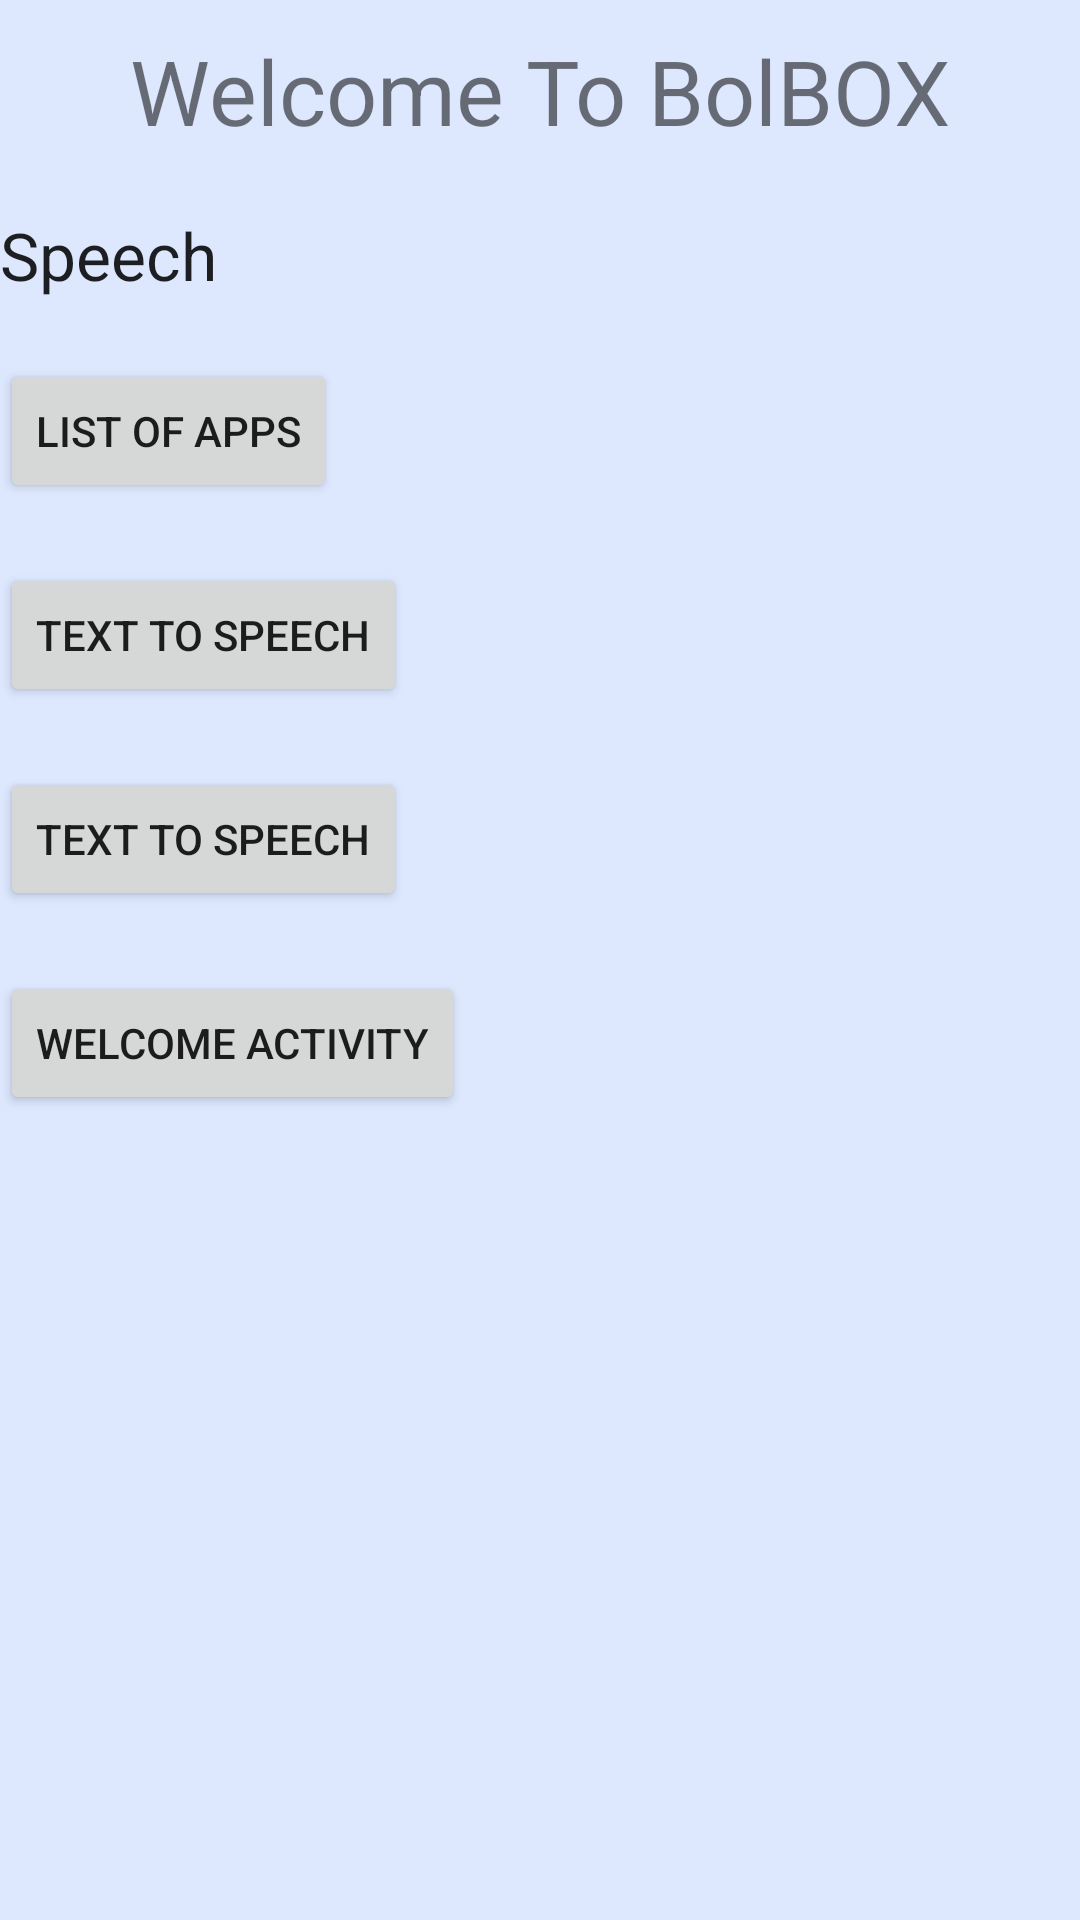

The Android layout XML behind this screen, and the referenced resources:
<!-- AndroidManifest.xml: application theme AppTheme -->
<!-- res/layout/activity_first.xml -->
<LinearLayout xmlns:android="http://schemas.android.com/apk/res/android"
    xmlns:tools="http://schemas.android.com/tools" android:layout_width="match_parent"
    android:layout_height="match_parent"
    android:orientation="vertical"
    android:background="#ffdde8ff">
    <TextView
        android:layout_width="fill_parent"
        android:layout_height="wrap_content"
        android:textSize="30dp"
        android:id="@+id/tv1"
        android:text="Welcome To BolBOX"
        android:gravity="center_horizontal"
        android:layout_marginTop="10dp"/>

    <TextView
        android:layout_width="match_parent"
        android:layout_height="wrap_content"
        android:textAppearance="?android:attr/textAppearanceLarge"
        android:text="Speech"
        android:id="@+id/tv2"
        android:layout_marginTop="20dp"/>

    <Button
        android:layout_width="wrap_content"
        android:layout_height="wrap_content"
        android:text="List of Apps"
        android:id="@+id/app_info"
        android:layout_marginTop="20dp"
        android:onClick="appInfo"/>

    <Button
        android:layout_width="wrap_content"
        android:layout_height="wrap_content"
        android:text="Text To Speech"
        android:id="@+id/bt"
        android:layout_marginTop="20dp"
        android:onClick="go"/>
    <Button
        android:layout_width="wrap_content"
        android:layout_height="wrap_content"
        android:text="Text To Speech"
        android:id="@+id/bt1"
        android:layout_marginTop="20dp"
        android:onClick="speech"/>
    <Button
        android:layout_width="wrap_content"
        android:layout_height="wrap_content"
        android:text="Welcome Activity"
        android:id="@+id/bt2"
        android:layout_marginTop="20dp"
        android:onClick="welcome"/>
</LinearLayout>
<!-- resources referenced by this layout -->
<resources>
  <style name="AppTheme" parent="Theme.AppCompat.Light.DarkActionBar">        
      </style>
</resources>
